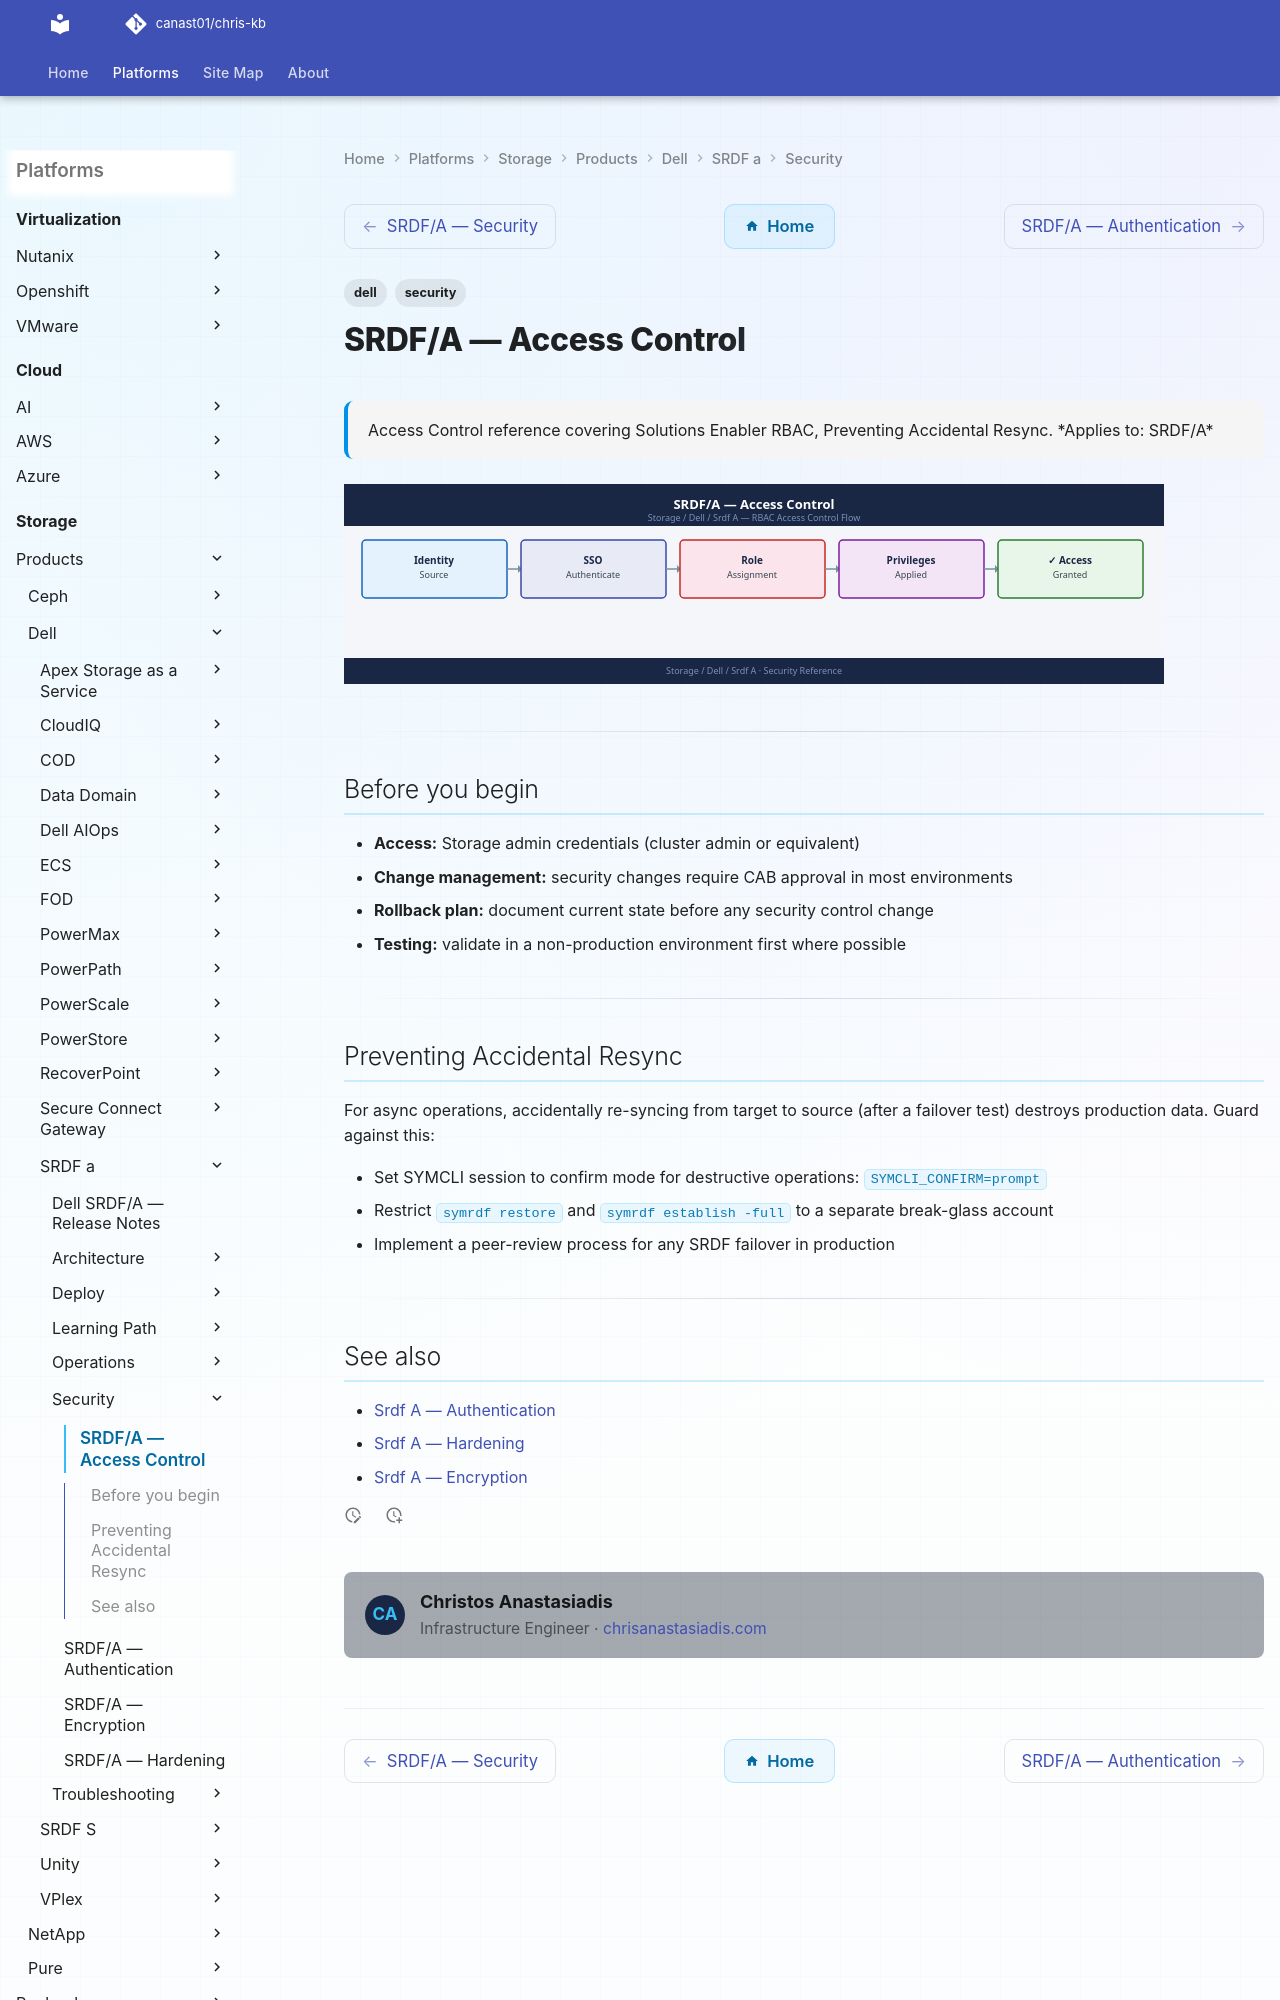

repository: canast01/chris-kb · page: storage/products/dell/srdf-a/security/access-control/index.html · generator: mkdocs

---
tags:
  - dell
  - security
description: "Access Control reference covering Solutions Enabler RBAC, Preventing Accidental Resync."
---
# SRDF/A — Access Control

<div class="kb-summary">
Access Control reference covering Solutions Enabler RBAC, Preventing Accidental Resync.

*Applies to: SRDF/A*
</div>
![SRDF/A — Access Control](../../../../../assets/storage-dell-srdf-a-security-access-control.svg)

---
